5-way image classification set "Splitted_Dataset" from GitHub (ibenbr/QuickDraw-Project); label vocabulary: butterfly, cat, dog, elephant, kangaroo.

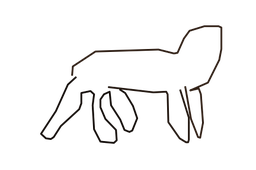
Label: dog

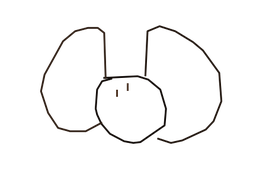
Label: elephant

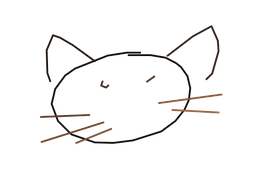
Label: cat

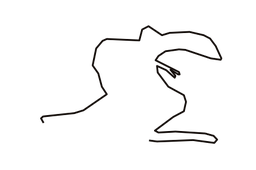
Label: kangaroo

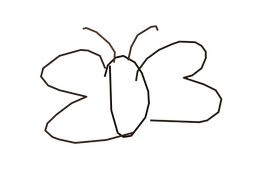
Label: butterfly

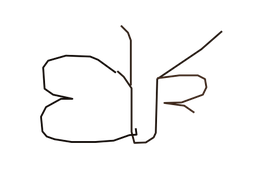
Label: butterfly
